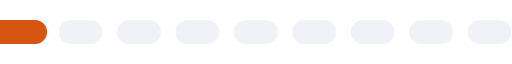
t = 0.00 s
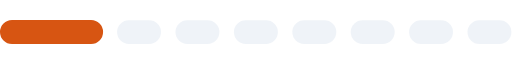
t = 0.12 s
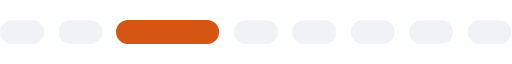
t = 0.22 s
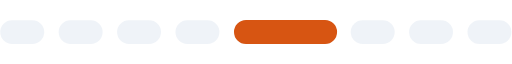
t = 0.33 s
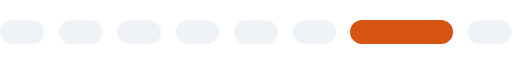
t = 0.45 s
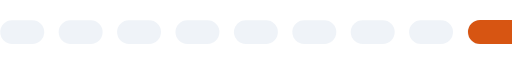
t = 0.54 s

The animated SVG that drew these frames (rendered in a browser with its animation timeline set to each time). Animation: 1 SMIL element (animateTransform=1); one cycle of 0.66 s, repeats indefinitely.

<?xml version="1.0" encoding="UTF-8" standalone="no"?><svg xmlns:svg="http://www.w3.org/2000/svg" xmlns="http://www.w3.org/2000/svg" xmlns:xlink="http://www.w3.org/1999/xlink" version="1.0" width="213px" height="10px" viewBox="0 0 128 6" xml:space="preserve"><path fill="#c0d1e3" fill-opacity="0.25" d="M3.034,0.054H8.081A2.973,2.973,0,1,1,8.081,6H3.034A2.973,2.973,0,1,1,3.034.054Zm14.6,0h5.047a2.973,2.973,0,1,1,0,5.946H17.638A2.973,2.973,0,1,1,17.638.054Zm14.6,0h5.047a2.973,2.973,0,1,1,0,5.946H32.242A2.973,2.973,0,1,1,32.242.054Zm14.6,0h5.047a2.973,2.973,0,1,1,0,5.946H46.846A2.973,2.973,0,1,1,46.846.054Zm14.6,0H66.5A2.973,2.973,0,1,1,66.5,6H61.45A2.973,2.973,0,1,1,61.45.054Zm14.6,0H81.1A2.973,2.973,0,1,1,81.1,6H76.054A2.973,2.973,0,1,1,76.054.054Zm14.6,0H95.7A2.973,2.973,0,1,1,95.7,6H90.658A2.973,2.973,0,1,1,90.658.054Zm14.6,0h5.047a2.973,2.973,0,1,1,0,5.946h-5.047A2.973,2.973,0,1,1,105.262.054Zm14.6,0h5.047a2.973,2.973,0,1,1,0,5.946h-5.047A2.973,2.973,0,1,1,119.866.054Z"/><g><path fill="#d75512" fill-opacity="1" d="M-26.993,0H-7.235A3,3,0,0,1-4.228,3,3,3,0,0,1-7.235,6H-26.993A3,3,0,0,1-30,3,3,3,0,0,1-26.993,0Z"/><animateTransform attributeName="transform" type="translate" values="16 0;30 0;44.5 0;59 0;74 0;88.5 0;103 0;117.5 0;132 0;147 0;160.5 0" calcMode="discrete" dur="660ms" repeatCount="indefinite"/></g></svg>
